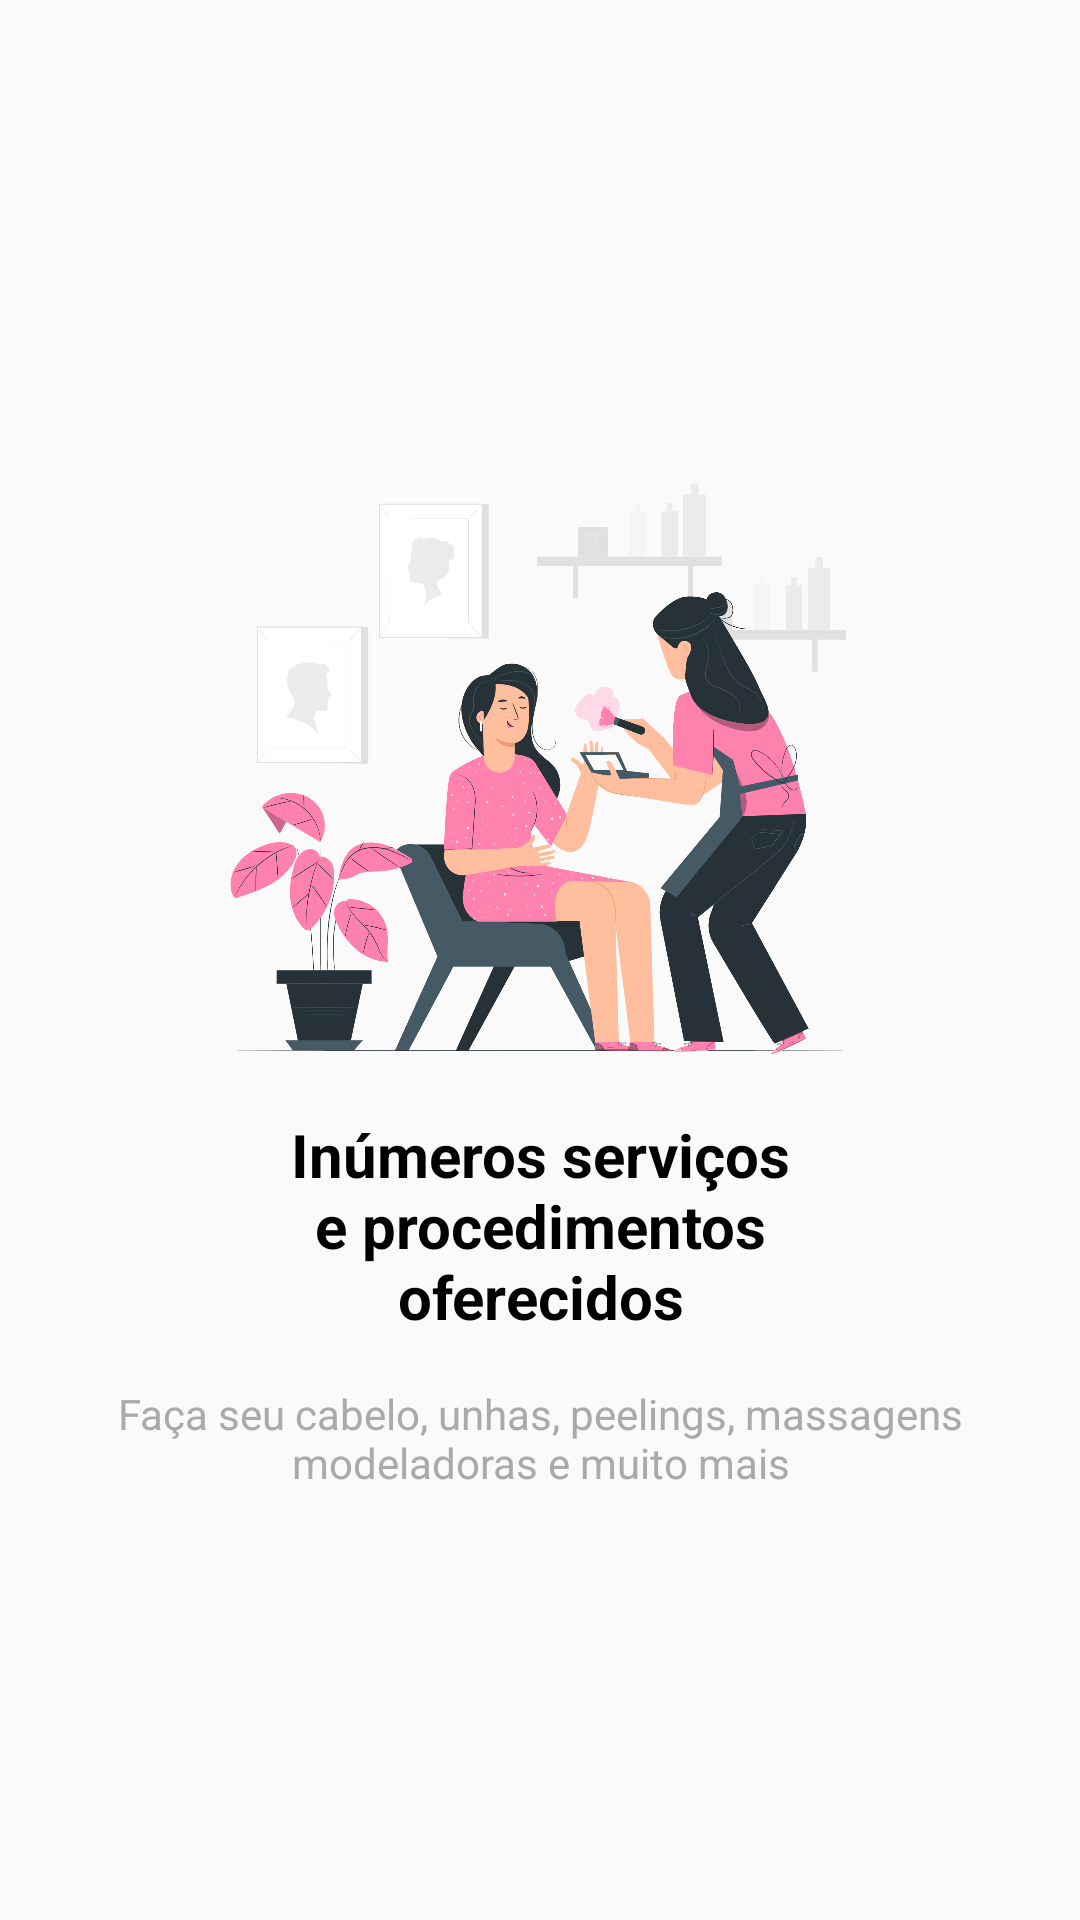

The Android layout XML behind this screen, and the referenced resources:
<!-- AndroidManifest.xml: application theme AppTheme -->
<!-- res/layout/intro_two.xml -->
<?xml version="1.0" encoding="utf-8"?>
<androidx.constraintlayout.widget.ConstraintLayout
    xmlns:android="http://schemas.android.com/apk/res/android"
    xmlns:app="http://schemas.android.com/apk/res-auto"
    android:layout_width="match_parent"
    android:layout_height="match_parent">

    <ImageView
        android:id="@+id/image1"
        android:layout_width="220dp"
        android:layout_height="220dp"
        android:src="@drawable/maekup"
        app:layout_constraintBottom_toTopOf="@+id/text1"
        app:layout_constraintEnd_toEndOf="parent"
        app:layout_constraintHorizontal_bias="0.5"
        app:layout_constraintStart_toStartOf="parent"
        app:layout_constraintTop_toTopOf="parent"
        app:layout_constraintVertical_chainStyle="packed"
        android:layout_marginBottom="8dp"/>

    <TextView
        android:id="@+id/text1"
        android:layout_width="200sp"
        android:gravity="center"
        android:layout_height="wrap_content"
        android:text="@string/text2"
        android:textSize="20dp"
        android:textStyle="bold"
        app:layout_constraintBottom_toTopOf="@+id/subText1"
        app:layout_constraintEnd_toEndOf="parent"
        app:layout_constraintHorizontal_bias="0.5"
        app:layout_constraintStart_toStartOf="parent"
        app:layout_constraintTop_toBottomOf="@+id/image1"
        android:layout_marginBottom="16dp"
        android:textColor="@android:color/black"/>

    <TextView
        android:id="@+id/subText1"
        android:layout_width="300sp"
        android:gravity="center"
        android:layout_height="wrap_content"
        android:text="@string/subtext2"
        app:layout_constraintBottom_toBottomOf="parent"
        app:layout_constraintEnd_toEndOf="parent"
        app:layout_constraintHorizontal_bias="0.5"
        app:layout_constraintStart_toStartOf="parent"
        app:layout_constraintTop_toBottomOf="@+id/text1"
        android:textColor="@android:color/darker_gray"/>

</androidx.constraintlayout.widget.ConstraintLayout>
<!-- resources referenced by this layout -->
<resources>
  <!-- drawable maekup: png bitmap (drawable, 421919 bytes) -->
  <string name="subtext2">Faça seu cabelo, unhas, peelings, massagens modeladoras e muito mais</string>
  <string name="text2">Inúmeros serviços e procedimentos oferecidos</string>
  <style name="AppTheme" parent="Theme.AppCompat.Light.NoActionBar">
          
          <item name="colorPrimary">@color/colorPrimary</item>
          <item name="colorPrimaryDark">@color/colorPrimaryDark</item>
          <item name="colorAccent">@color/colorAccent</item>
          <item name="actionOverflowButtonStyle">@style/MenuEmpresa</item>
          <item name="actionBarTheme">@style/MyApp.ActionBarTheme</item>
      </style>
  <color name="colorPrimary">#ff99bd</color>
  <color name="colorPrimaryDark">#DF86A5</color>
  <color name="colorAccent">#99ffcc</color>
  <style name="MenuEmpresa" parent="Widget.AppCompat.Light.ActionButton.Overflow">
          
          <item name="android:tint">#ffffff</item>
      </style>
  <style name="MyApp.ActionBarTheme" parent="ThemeOverlay.AppCompat.ActionBar">
          
          <item name="colorControlNormal">#ffffff</item>
      </style>
</resources>
